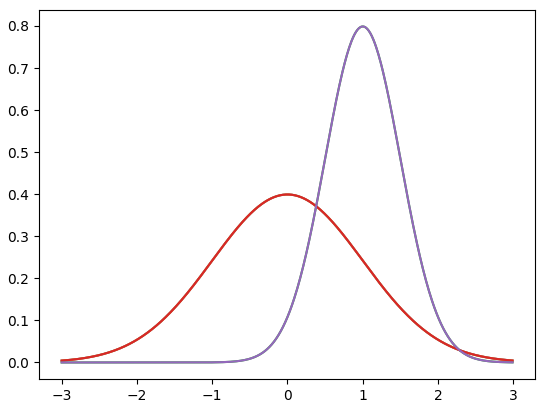
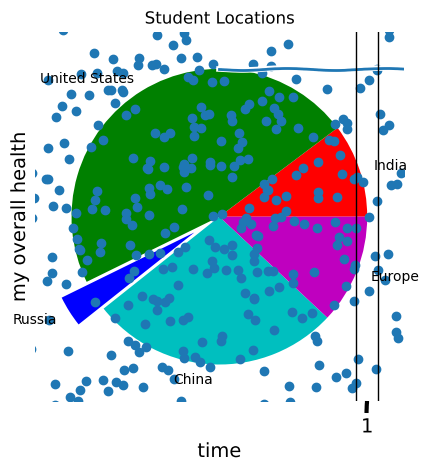

Source code (Python) for these figures, in order:
from scipy.stats import norm
import matplotlib.pyplot as plt
import numpy as np

x = np.arange(-3, 3, 0.01)

plt.plot(x, norm.pdf(x))
plt.show()

plt.plot(x, norm.pdf(x))
plt.plot(x, norm.pdf(x, 1.0, 0.5))
plt.show()

plt.plot(x, norm.pdf(x))
plt.plot(x, norm.pdf(x, 1.0, 0.5))
plt.savefig('C:\\Users\\<user>\\MyPlot.png', format='png')

from scipy.stats import norm   # normal distribution
import matplotlib.pyplot as plt
import numpy as np

plt.xkcd()

fig = plt.figure()
ax = fig.add_subplot(1, 1, 1)
ax.spines['right'].set_color('none')
ax.spines['top'].set_color('none')
plt.xticks([])
plt.yticks([])
ax.set_ylim([-30, 10])

data = np.ones(100)
data[70:] -= np.arange(30)

plt.annotate(
    'THE DAY I REALIZED\nI COULD COOK BACON\nWHENEVER I WANTED',
    xy=(70, 1), arrowprops=dict(arrowstyle='->'), xytext=(15, -10))

plt.plot(data)

plt.xlabel('time')
plt.ylabel('my overall health')

# Remove XKCD mode:
plt.rcdefaults()

values = [12, 55, 4, 32, 14]
colors = ['r', 'g', 'b', 'c', 'm']
explode = [0, 0, 0.2, 0, 0]
labels = ['India', 'United States', 'Russia', 'China', 'Europe']
plt.pie(values, colors= colors, labels=labels, explode = explode)
plt.title('Student Locations')
plt.show()

from pylab import randn

X = randn(500)
Y = randn(500)
plt.scatter(X,Y)
plt.show()

uniformSkewed = np.random.rand(100) * 100 - 40
high_outliers = np.random.rand(10) * 50 + 100
low_outliers = np.random.rand(10) * -50 - 100
data = np.concatenate((uniformSkewed, high_outliers, low_outliers))
plt.boxplot(data)
plt.show()